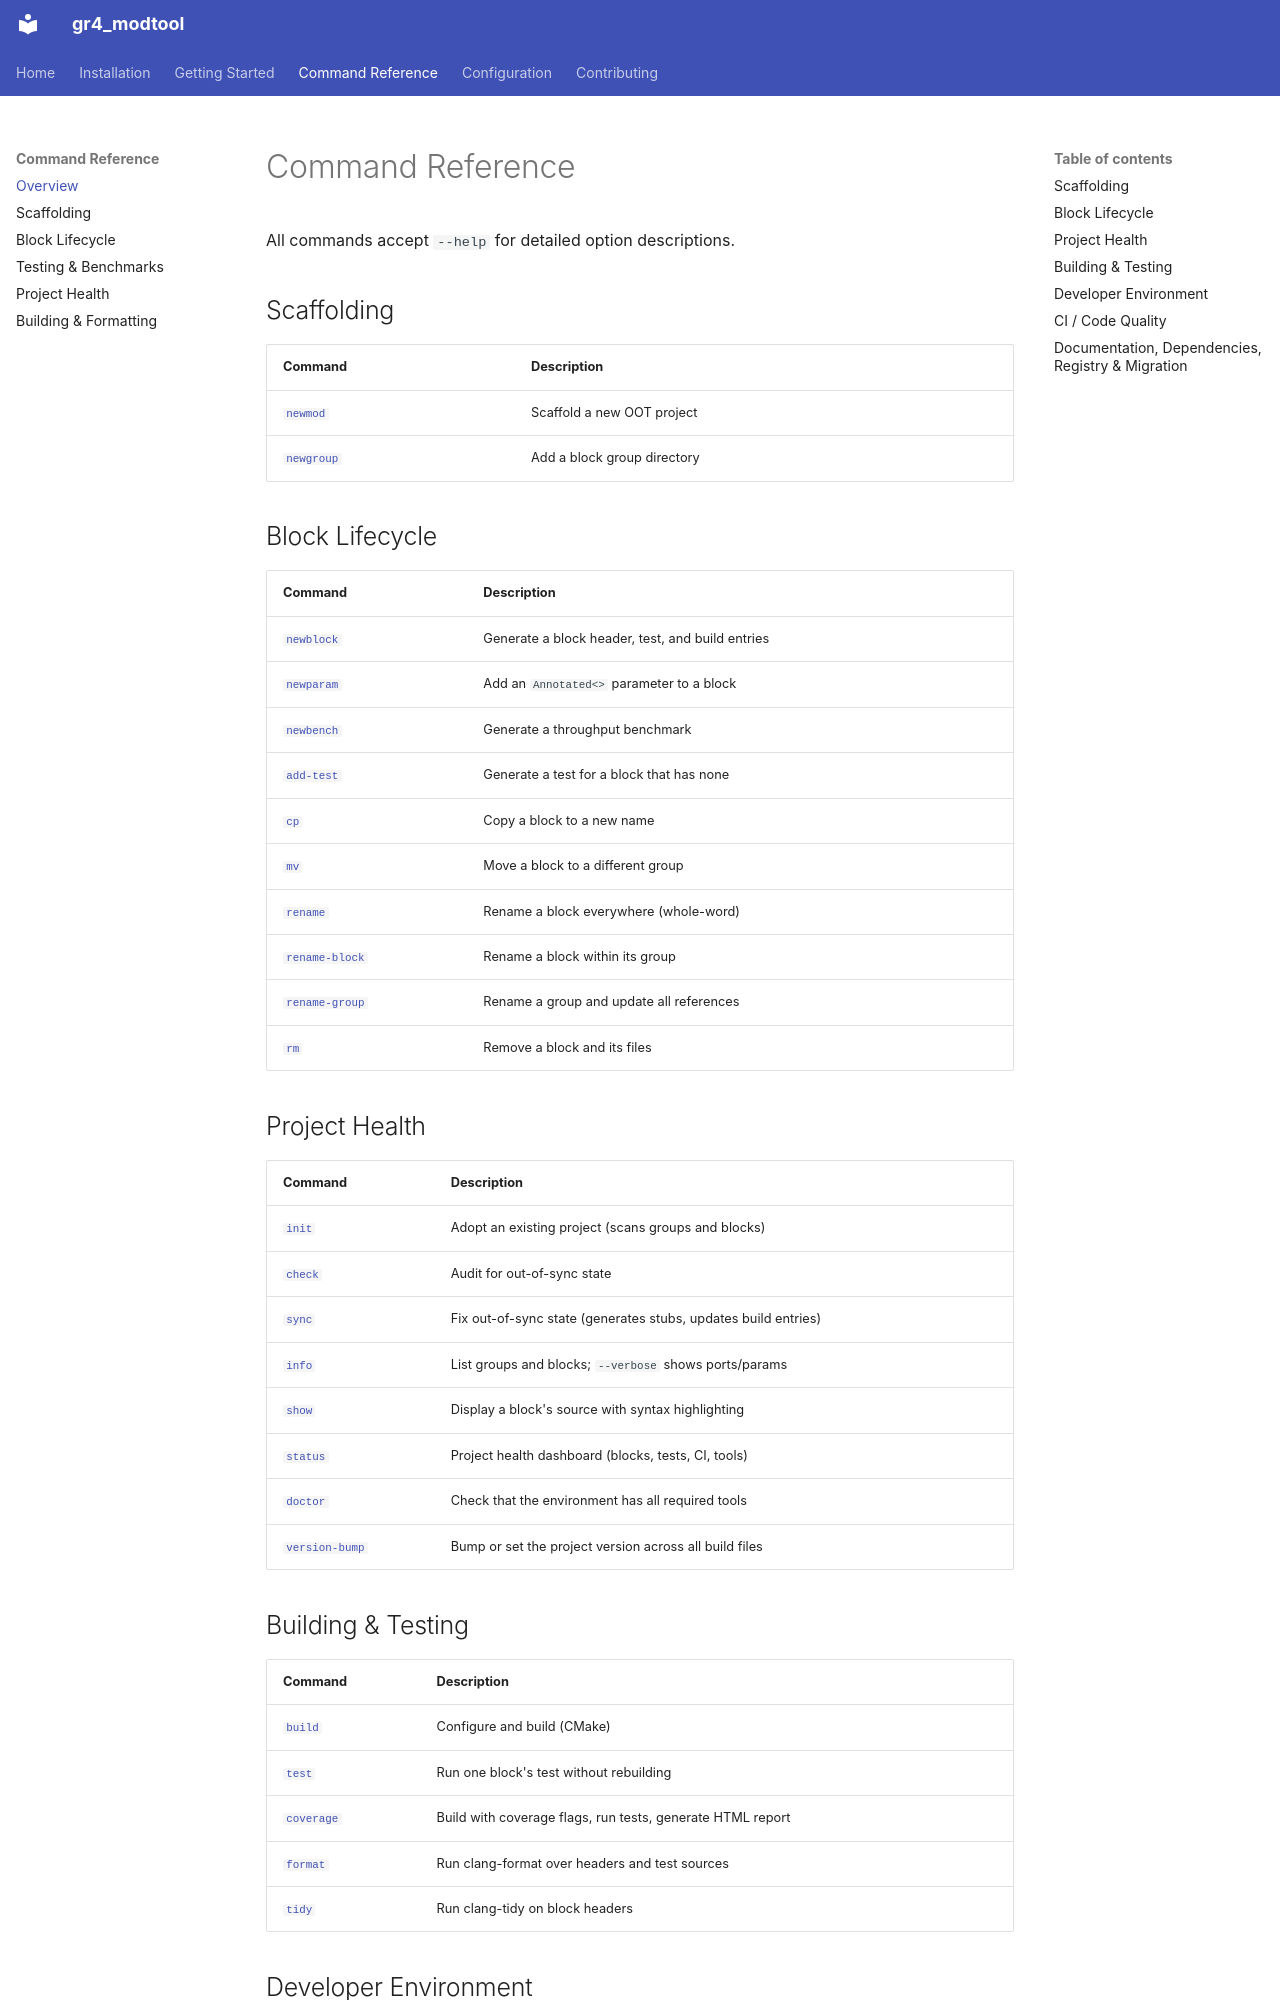

repository: TheWylieStCoyote/gr4_modtool · page: commands/index.html · generator: mkdocs

# Command Reference

All commands accept `--help` for detailed option descriptions.

## Scaffolding

| Command                               | Description                 |
| ------------------------------------- | --------------------------- |
| [`newmod`](scaffolding.md#newmod)     | Scaffold a new OOT project  |
| [`newgroup`](scaffolding.md#newgroup) | Add a block group directory |

## Block Lifecycle

| Command                                  | Description                                      |
| ---------------------------------------- | ------------------------------------------------ |
| [`newblock`](blocks.md#newblock)         | Generate a block header, test, and build entries |
| [`newparam`](blocks.md#newparam)         | Add an `Annotated<>` parameter to a block        |
| [`newbench`](blocks.md#newbench)         | Generate a throughput benchmark                  |
| [`add-test`](testing.md#add-test)        | Generate a test for a block that has none        |
| [`cp`](blocks.md#cp)                     | Copy a block to a new name                       |
| [`mv`](blocks.md#mv)                     | Move a block to a different group                |
| [`rename`](blocks.md#rename)             | Rename a block everywhere (whole-word)           |
| [`rename-block`](blocks.md#rename-block) | Rename a block within its group                  |
| [`rename-group`](blocks.md#rename-group) | Rename a group and update all references         |
| [`rm`](blocks.md#rm)                     | Remove a block and its files                     |

## Project Health

| Command                                   | Description                                                    |
| ----------------------------------------- | -------------------------------------------------------------- |
| [`init`](project.md#init)                 | Adopt an existing project (scans groups and blocks)            |
| [`check`](project.md#check)               | Audit for out-of-sync state                                    |
| [`sync`](project.md#sync)                 | Fix out-of-sync state (generates stubs, updates build entries) |
| [`info`](project.md#info)                 | List groups and blocks; `--verbose` shows ports/params         |
| [`show`](project.md#show)                 | Display a block's source with syntax highlighting              |
| [`status`](project.md#status)             | Project health dashboard (blocks, tests, CI, tools)            |
| [`doctor`](quality.md#doctor)             | Check that the environment has all required tools              |
| [`version-bump`](project.md#version-bump) | Bump or set the project version across all build files         |

## Building & Testing

| Command                           | Description                                                |
| --------------------------------- | ---------------------------------------------------------- |
| [`build`](building.md#build)      | Configure and build (CMake)                                |
| [`test`](testing.md#test)         | Run one block's test without rebuilding                    |
| [`coverage`](testing.md#coverage) | Build with coverage flags, run tests, generate HTML report |
| [`format`](building.md#format)    | Run clang-format over headers and test sources             |
| [`tidy`](building.md#tidy)        | Run clang-tidy on block headers                            |
